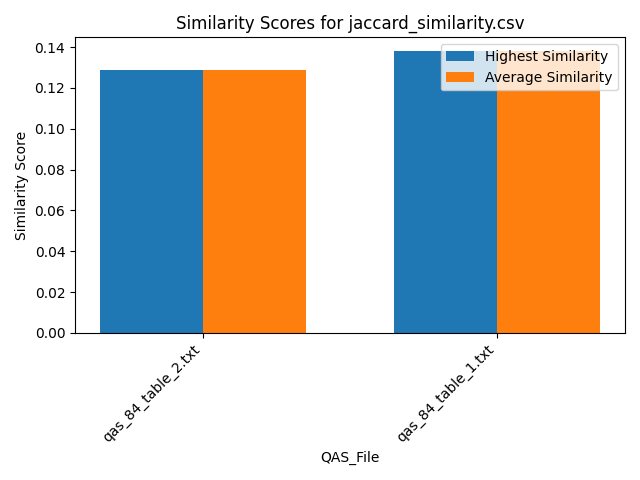

Data behind this chart, as committed beside it:
Similarity, QAS_File, Text_File
0.129, qas_84_table_2.txt, section_2.txt
0.129, qas_84_table_2.txt, section_6.txt
0.129, qas_84_table_2.txt, section_5.txt
0.129, qas_84_table_2.txt, section_1.txt
0.129, qas_84_table_2.txt, section_4.txt
0.129, qas_84_table_2.txt, section_3.txt
0.1379, qas_84_table_1.txt, section_2.txt
0.1379, qas_84_table_1.txt, section_6.txt
0.1379, qas_84_table_1.txt, section_5.txt
0.1379, qas_84_table_1.txt, section_1.txt
0.1379, qas_84_table_1.txt, section_4.txt
0.1379, qas_84_table_1.txt, section_3.txt
